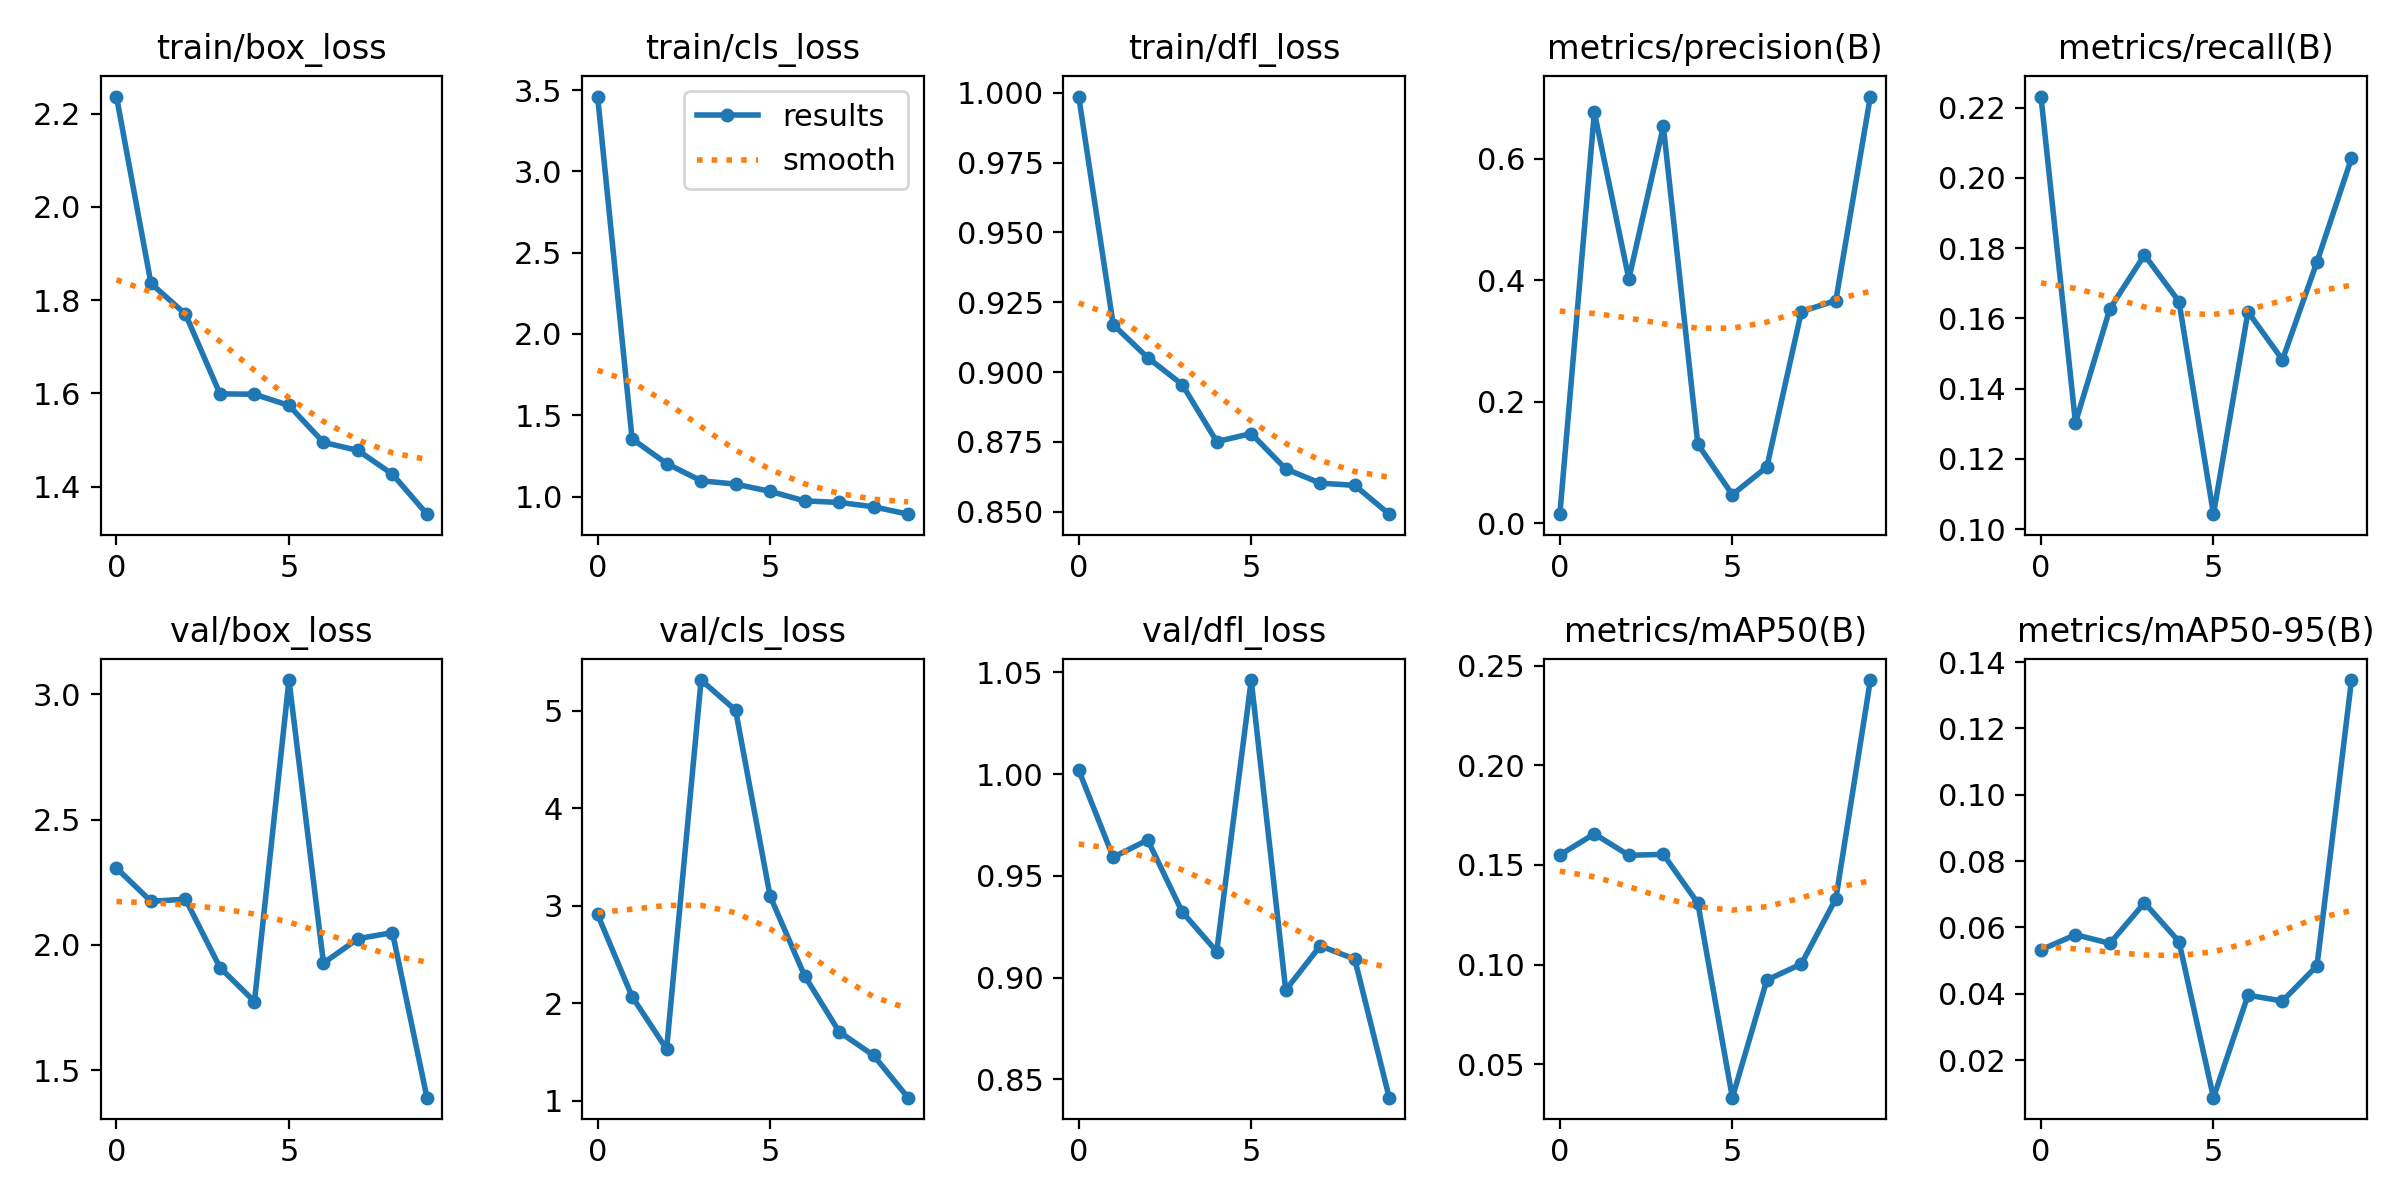

The data file committed next to this chart (first rows):
epoch, train/box_loss, train/cls_loss, train/dfl_loss, metrics/precision(B), metrics/recall(B), metrics/mAP50(B), metrics/mAP50-95(B), val/box_loss, val/cls_loss, val/dfl_loss, lr/pg0, lr/pg1, lr/pg2
0, 2.237, 3.46, 0.9986, 0.01498, 0.2231, 0.155, 0.05323, 2.307, 2.91, 1.002, 0.0892, 0.0012, 0.0012
1, 1.836, 1.355, 0.917, 0.6763, 0.1303, 0.1656, 0.0578, 2.174, 2.067, 0.9591, 0.07744, 0.002439, 0.002439
2, 1.77, 1.203, 0.9052, 0.4021, 0.1628, 0.1548, 0.05519, 2.182, 1.528, 0.9676, 0.06544, 0.003441, 0.003441
3, 1.599, 1.097, 0.8955, 0.6531, 0.1781, 0.1553, 0.06741, 1.909, 5.314, 0.9322, 0.05306, 0.004059, 0.004059
4, 1.598, 1.076, 0.8751, 0.13, 0.1648, 0.1308, 0.05574, 1.774, 5.005, 0.9128, 0.04021, 0.004211, 0.004211
5, 1.574, 1.032, 0.878, 0.0471, 0.1043, 0.03329, 0.00865, 3.057, 3.098, 1.046, 0.02689, 0.003889, 0.003889
6, 1.495, 0.973, 0.8653, 0.09258, 0.1618, 0.09226, 0.03956, 1.927, 2.281, 0.8938, 0.01317, 0.003168, 0.003168
7, 1.478, 0.9637, 0.8602, 0.3484, 0.1482, 0.1003, 0.0378, 2.025, 1.707, 0.9156, 0.002141, 0.002141, 0.002141
8, 1.427, 0.9368, 0.8594, 0.3666, 0.1761, 0.133, 0.04842, 2.049, 1.463, 0.909, 0.002141, 0.002141, 0.002141
9, 1.341, 0.8914, 0.8491, 0.7023, 0.2056, 0.2427, 0.1346, 1.39, 1.03, 0.841, 0.001045, 0.001045, 0.001045
